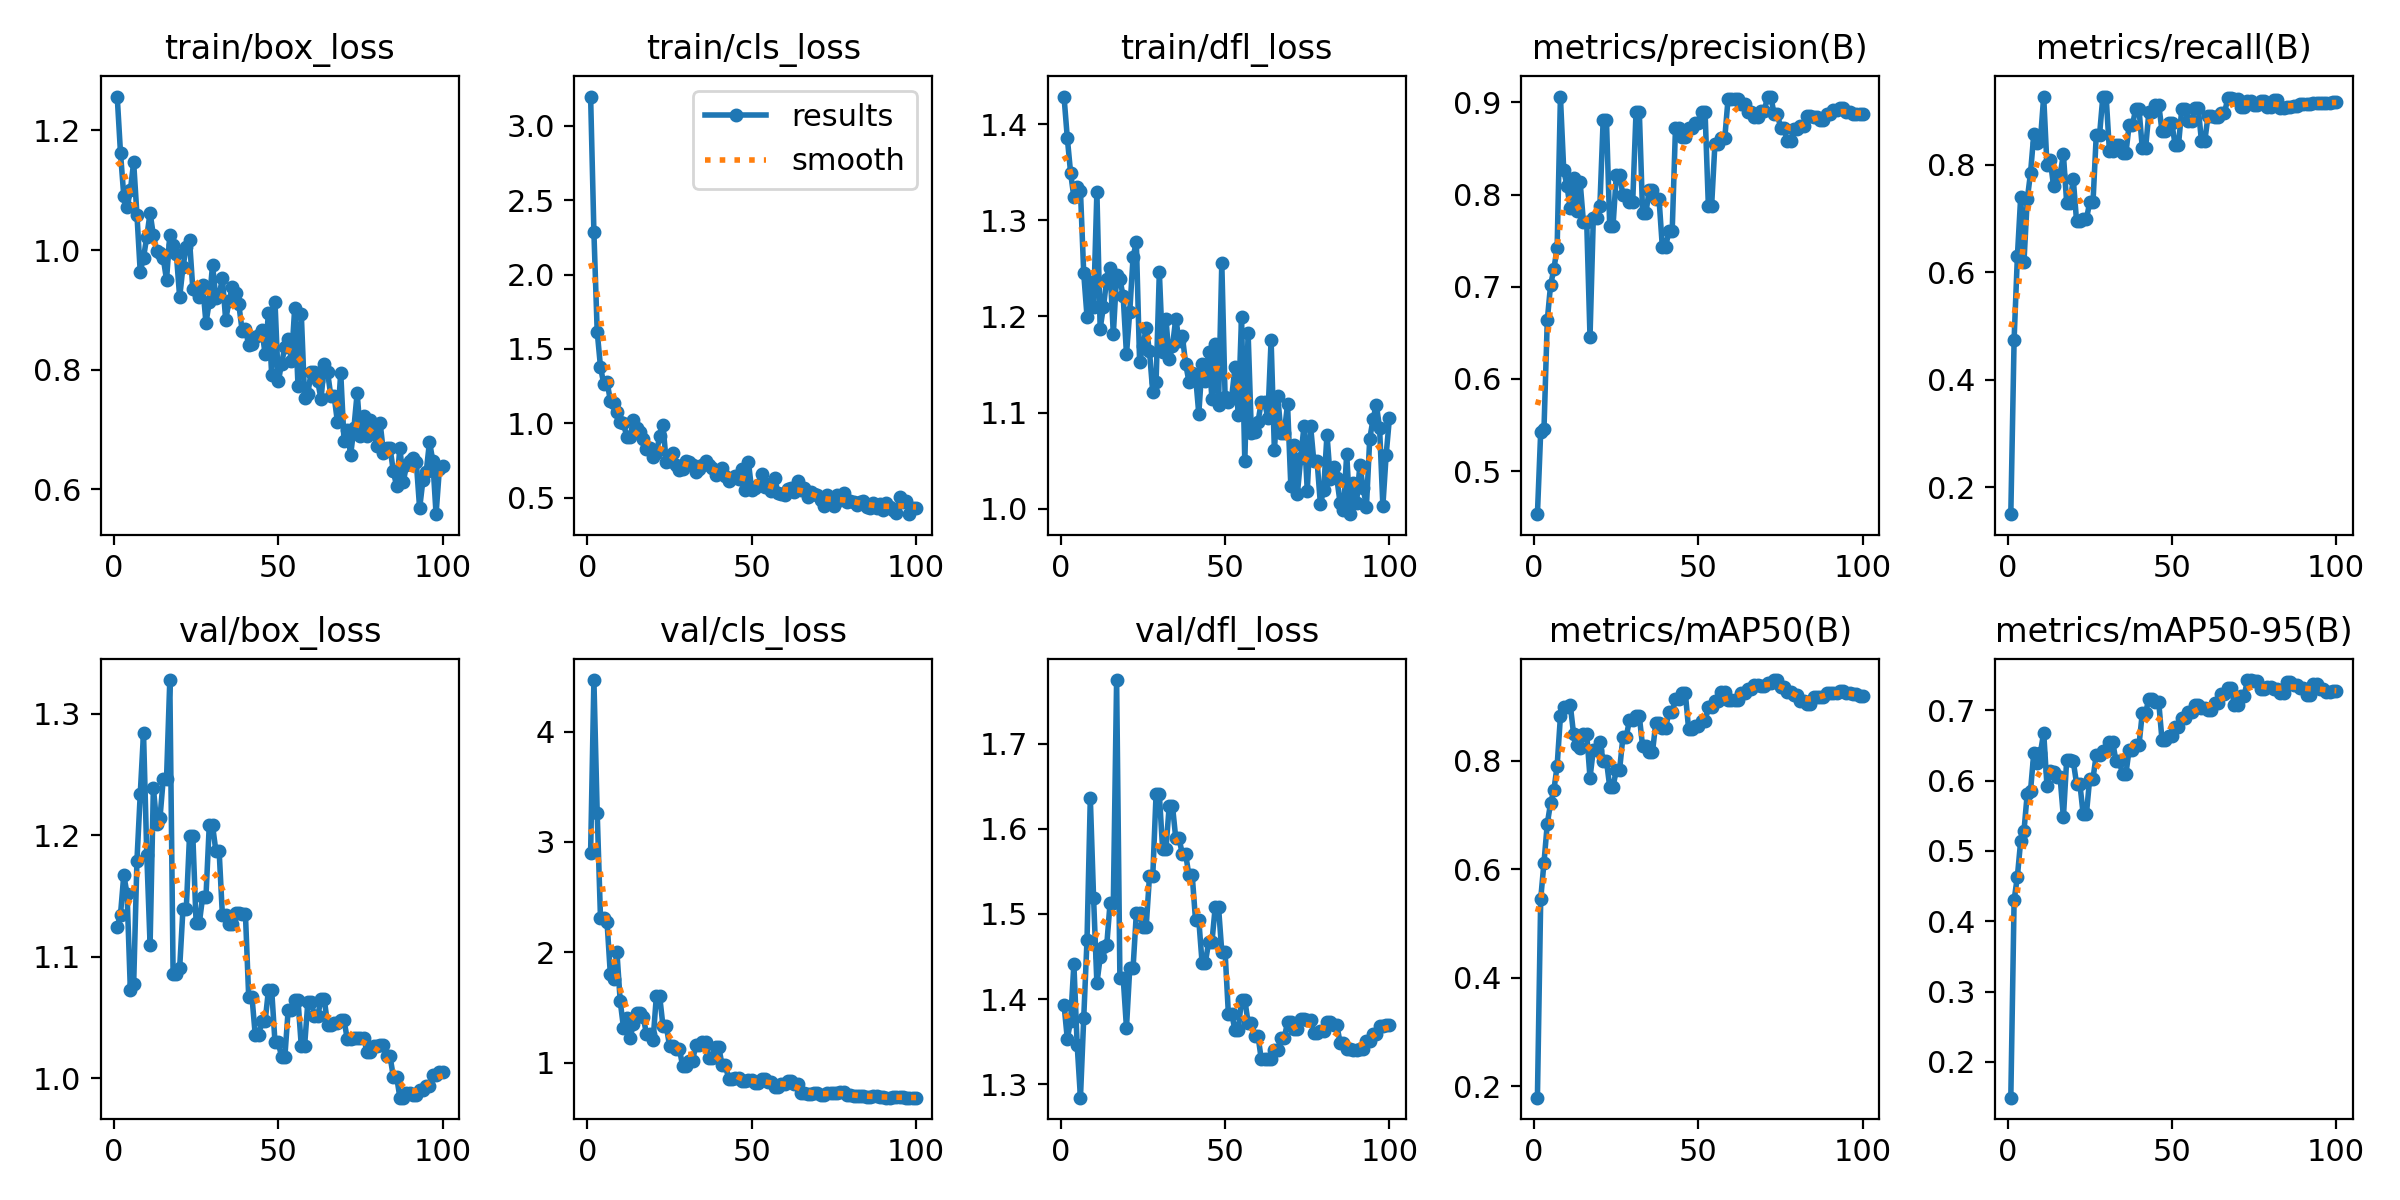

Data behind this chart, as committed beside it:
epoch, time, train/box_loss, train/cls_loss, train/dfl_loss, metrics/precision(B), metrics/recall(B), metrics/mAP50(B), metrics/mAP50-95(B), val/box_loss, val/cls_loss, val/dfl_loss, lr/pg0, lr/pg1, lr/pg2
1, 153.4, 1.257, 3.198, 1.429, 0.4533, 0.15, 0.179, 0.1492, 1.125, 2.904, 1.394, 2.727e-05, 2.727e-05, 2.727e-05
2, 245.6, 1.162, 2.285, 1.386, 0.5427, 0.4749, 0.5453, 0.4299, 1.135, 4.466, 1.353, 6.30001e-05, 6.30001e-05, 6.30001e-05
3, 334.9, 1.09, 1.617, 1.35, 0.5458, 0.6301, 0.6125, 0.4637, 1.167, 3.266, 1.374, 9.80102e-05, 9.80102e-05, 9.80102e-05
4, 422.6, 1.071, 1.38, 1.324, 0.6635, 0.7396, 0.6839, 0.5143, 1.152, 2.316, 1.441, 0.0001323, 0.0001323, 0.0001323
5, 508.5, 1.099, 1.262, 1.335, 0.7017, 0.6197, 0.7219, 0.5283, 1.072, 2.316, 1.346, 0.0001659, 0.0001659, 0.0001659
6, 596.1, 1.147, 1.279, 1.331, 0.719, 0.7358, 0.7456, 0.5815, 1.077, 2.275, 1.284, 0.0001987, 0.0001987, 0.0001987
7, 683.2, 1.059, 1.152, 1.245, 0.7425, 0.7851, 0.791, 0.5859, 1.179, 1.804, 1.378, 0.0002309, 0.0002309, 0.0002309
8, 768.6, 0.9636, 1.136, 1.2, 0.906, 0.8577, 0.8818, 0.6399, 1.234, 1.757, 1.47, 0.0002623, 0.0002623, 0.0002623
9, 854, 0.9871, 1.074, 1.236, 0.827, 0.8416, 0.8997, 0.6244, 1.284, 2.005, 1.636, 0.000293, 0.000293, 0.000293
10, 939.7, 1.023, 1.008, 1.21, 0.8091, 0.8454, 0.8997, 0.6392, 1.184, 1.56, 1.518, 0.0003229, 0.0003229, 0.0003229
11, 1025, 1.062, 1.001, 1.33, 0.785, 0.9272, 0.9033, 0.6684, 1.11, 1.32, 1.418, 0.0003522, 0.0003522, 0.0003522
12, 1109, 1.024, 0.907, 1.187, 0.8183, 0.7992, 0.8494, 0.5925, 1.239, 1.408, 1.449, 0.0003807, 0.0003807, 0.0003807
13, 1195, 0.999, 0.9042, 1.21, 0.7823, 0.8094, 0.8289, 0.613, 1.21, 1.229, 1.461, 0.0004085, 0.0004085, 0.0004085
14, 1280, 0.9947, 1.021, 1.239, 0.8133, 0.7605, 0.8233, 0.6129, 1.214, 1.349, 1.463, 0.0004356, 0.0004356, 0.0004356
15, 1365, 0.9869, 0.971, 1.25, 0.7701, 0.782, 0.8496, 0.6045, 1.246, 1.453, 1.513, 0.000462, 0.000462, 0.000462
16, 1454, 0.9499, 0.9376, 1.182, 0.7701, 0.782, 0.8496, 0.6045, 1.246, 1.453, 1.513, 0.0004876, 0.0004876, 0.0004876
17, 1521, 1.026, 0.8927, 1.243, 0.6453, 0.8195, 0.769, 0.5478, 1.328, 1.419, 1.775, 0.0005126, 0.0005126, 0.0005126
18, 1587, 1.008, 0.8242, 1.239, 0.7743, 0.7289, 0.82, 0.6298, 1.086, 1.259, 1.425, 0.0005368, 0.0005368, 0.0005368
19, 1654, 0.9932, 0.8301, 1.221, 0.7743, 0.7289, 0.82, 0.6298, 1.086, 1.259, 1.425, 0.0005603, 0.0005603, 0.0005603
20, 1720, 0.9209, 0.7707, 1.161, 0.7873, 0.7736, 0.8354, 0.6274, 1.091, 1.203, 1.366, 0.000583, 0.000583, 0.000583
21, 1787, 0.9718, 0.7971, 1.205, 0.8811, 0.6956, 0.8004, 0.5957, 1.139, 1.606, 1.436, 0.0006051, 0.0006051, 0.0006051
22, 1853, 1.005, 0.9145, 1.261, 0.8811, 0.6956, 0.8004, 0.5957, 1.139, 1.606, 1.436, 0.0006264, 0.0006264, 0.0006264
23, 1920, 1.016, 0.9888, 1.278, 0.7658, 0.6993, 0.7518, 0.5529, 1.2, 1.336, 1.501, 0.000647, 0.000647, 0.000647
24, 1986, 0.9347, 0.7408, 1.152, 0.7658, 0.6993, 0.7518, 0.5529, 1.2, 1.336, 1.501, 0.0006669, 0.0006669, 0.0006669
25, 2052, 0.9323, 0.7456, 1.169, 0.8216, 0.7302, 0.7835, 0.6028, 1.128, 1.157, 1.485, 0.0006861, 0.0006861, 0.0006861
26, 2119, 0.9215, 0.7984, 1.188, 0.8216, 0.7302, 0.7835, 0.6028, 1.128, 1.157, 1.485, 0.000684, 0.000684, 0.000684
27, 2185, 0.9415, 0.7196, 1.164, 0.7995, 0.8565, 0.8432, 0.6371, 1.15, 1.126, 1.544, 0.000675, 0.000675, 0.000675
28, 2252, 0.878, 0.6883, 1.121, 0.7995, 0.8565, 0.8432, 0.6371, 1.15, 1.126, 1.544, 0.000666, 0.000666, 0.000666
29, 2319, 0.913, 0.6942, 1.131, 0.7925, 0.9272, 0.8754, 0.6425, 1.208, 0.9726, 1.641, 0.000657, 0.000657, 0.000657
30, 2387, 0.975, 0.7464, 1.246, 0.7925, 0.9272, 0.8754, 0.6425, 1.208, 0.9726, 1.641, 0.000648, 0.000648, 0.000648
31, 2453, 0.9197, 0.7386, 1.163, 0.89, 0.8254, 0.8821, 0.6551, 1.187, 1.015, 1.576, 0.000639, 0.000639, 0.000639
32, 2519, 0.9236, 0.7192, 1.198, 0.89, 0.8254, 0.8821, 0.6551, 1.187, 1.015, 1.576, 0.00063, 0.00063, 0.00063
33, 2586, 0.9533, 0.6688, 1.156, 0.7798, 0.8369, 0.8267, 0.6272, 1.134, 1.161, 1.627, 0.000621, 0.000621, 0.000621
34, 2652, 0.8829, 0.6914, 1.169, 0.7798, 0.8369, 0.8267, 0.6272, 1.134, 1.161, 1.627, 0.000612, 0.000612, 0.000612
35, 2719, 0.9142, 0.7209, 1.198, 0.8051, 0.8213, 0.8158, 0.6094, 1.127, 1.185, 1.589, 0.000603, 0.000603, 0.000603
36, 2785, 0.9383, 0.7463, 1.175, 0.8051, 0.8213, 0.8158, 0.6094, 1.127, 1.185, 1.589, 0.000594, 0.000594, 0.000594
37, 2852, 0.9284, 0.7191, 1.18, 0.7953, 0.8743, 0.8696, 0.6441, 1.136, 1.047, 1.57, 0.000585, 0.000585, 0.000585
38, 2919, 0.9091, 0.7017, 1.151, 0.7953, 0.8743, 0.8696, 0.6441, 1.136, 1.047, 1.57, 0.000576, 0.000576, 0.000576
39, 2985, 0.865, 0.6502, 1.132, 0.7433, 0.9041, 0.8609, 0.6508, 1.135, 1.142, 1.545, 0.000567, 0.000567, 0.000567
40, 3052, 0.8679, 0.6651, 1.141, 0.7433, 0.9041, 0.8609, 0.6508, 1.135, 1.142, 1.545, 0.000558, 0.000558, 0.000558
41, 3119, 0.8409, 0.6983, 1.139, 0.7604, 0.8306, 0.8897, 0.6962, 1.067, 0.9775, 1.493, 0.000549, 0.000549, 0.000549
42, 3185, 0.8427, 0.6436, 1.099, 0.7604, 0.8306, 0.8897, 0.6962, 1.067, 0.9775, 1.493, 0.00054, 0.00054, 0.00054
43, 3252, 0.8548, 0.6131, 1.15, 0.8723, 0.8981, 0.9134, 0.7167, 1.035, 0.8558, 1.443, 0.000531, 0.000531, 0.000531
44, 3319, 0.8572, 0.6335, 1.133, 0.8723, 0.8981, 0.9134, 0.7167, 1.035, 0.8558, 1.443, 0.000522, 0.000522, 0.000522
45, 3385, 0.8667, 0.6473, 1.163, 0.8624, 0.9124, 0.9247, 0.7117, 1.047, 0.8618, 1.467, 0.000513, 0.000513, 0.000513
46, 3452, 0.8256, 0.6271, 1.114, 0.8624, 0.9124, 0.9247, 0.7117, 1.047, 0.8618, 1.467, 0.000504, 0.000504, 0.000504
47, 3518, 0.8942, 0.6902, 1.171, 0.8722, 0.8626, 0.8582, 0.6573, 1.072, 0.8398, 1.508, 0.000495, 0.000495, 0.000495
48, 3585, 0.7906, 0.5484, 1.107, 0.8722, 0.8626, 0.8582, 0.6573, 1.072, 0.8398, 1.508, 0.000486, 0.000486, 0.000486
49, 3651, 0.9133, 0.7416, 1.256, 0.8773, 0.8773, 0.8634, 0.6632, 1.029, 0.8409, 1.455, 0.000477, 0.000477, 0.000477
50, 3717, 0.7802, 0.5488, 1.117, 0.8773, 0.8773, 0.8634, 0.6632, 1.029, 0.8409, 1.455, 0.000468, 0.000468, 0.000468
51, 3784, 0.8101, 0.5638, 1.111, 0.8901, 0.8365, 0.8728, 0.6762, 1.018, 0.8183, 1.383, 0.000459, 0.000459, 0.000459
52, 3851, 0.8376, 0.5863, 1.116, 0.8901, 0.8365, 0.8728, 0.6762, 1.018, 0.8183, 1.383, 0.00045, 0.00045, 0.00045
53, 3917, 0.8512, 0.6603, 1.147, 0.7881, 0.9036, 0.899, 0.6886, 1.056, 0.8516, 1.364, 0.000441, 0.000441, 0.000441
54, 3984, 0.8147, 0.5683, 1.098, 0.7881, 0.9036, 0.899, 0.6886, 1.056, 0.8516, 1.364, 0.000432, 0.000432, 0.000432
55, 4050, 0.9036, 0.591, 1.199, 0.8549, 0.8811, 0.9097, 0.6972, 1.064, 0.8265, 1.399, 0.000423, 0.000423, 0.000423
56, 4117, 0.773, 0.5404, 1.049, 0.8549, 0.8811, 0.9097, 0.6972, 1.064, 0.8265, 1.399, 0.000414, 0.000414, 0.000414
57, 6149, 0.8933, 0.6326, 1.183, 0.8613, 0.9068, 0.9262, 0.7078, 1.026, 0.7861, 1.372, 0.0004051, 0.0004051, 0.0004051
58, 6220, 0.7531, 0.5312, 1.079, 0.8613, 0.9068, 0.9262, 0.7078, 1.026, 0.7861, 1.372, 0.0003961, 0.0003961, 0.0003961
59, 6287, 0.7597, 0.5219, 1.079, 0.904, 0.8439, 0.9118, 0.7037, 1.063, 0.8109, 1.357, 0.0003871, 0.0003871, 0.0003871
60, 6354, 0.7967, 0.5192, 1.09, 0.904, 0.8439, 0.9118, 0.7037, 1.063, 0.8109, 1.357, 0.0003781, 0.0003781, 0.0003781
... 40 more rows
